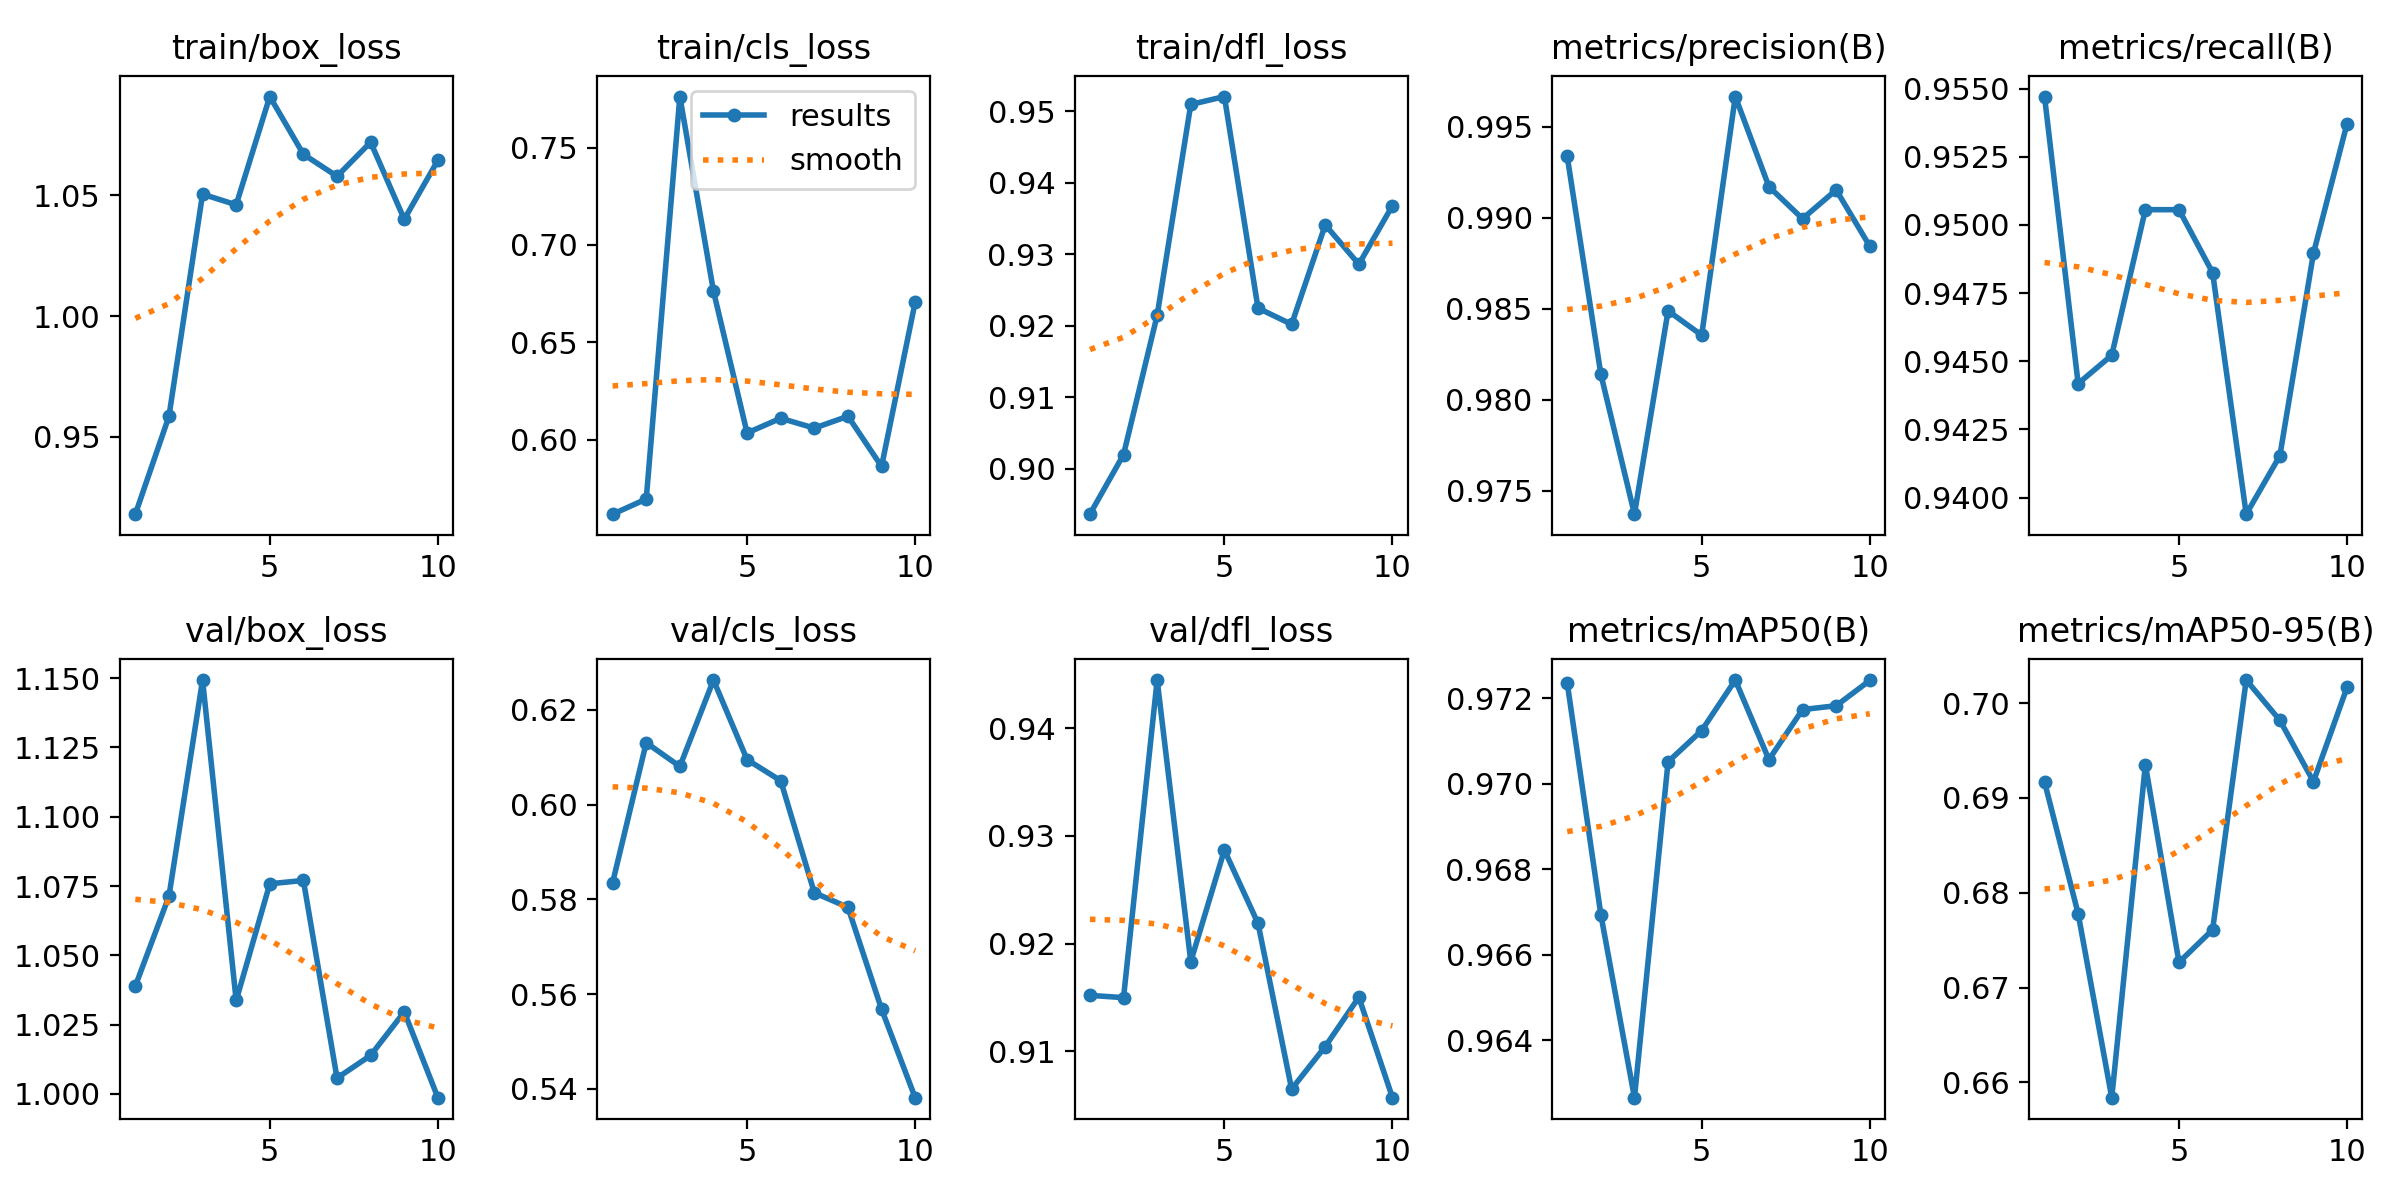

The file beside this chart, header and first rows:
epoch, train/box_loss, train/cls_loss, train/dfl_loss, metrics/precision(B), metrics/recall(B), metrics/mAP50(B), metrics/mAP50-95(B), val/box_loss, val/cls_loss, val/dfl_loss, lr/pg0, lr/pg1, lr/pg2
1, 0.9181, 0.5618, 0.8936, 0.9934, 0.9547, 0.9724, 0.6917, 1.039, 0.5835, 0.9152, 0.0001, 0.0001, 0.0001
2, 0.9585, 0.5696, 0.902, 0.9814, 0.9442, 0.9669, 0.6778, 1.071, 0.6131, 0.915, 0.0001982, 0.0001982, 0.0001982
3, 1.05, 0.7762, 0.9214, 0.9737, 0.9452, 0.9627, 0.6584, 1.149, 0.6081, 0.9445, 0.0002727, 0.0002727, 0.0002727
4, 1.046, 0.6763, 0.951, 0.9849, 0.9506, 0.9705, 0.6935, 1.034, 0.6263, 0.9183, 0.0003234, 0.0003234, 0.0003234
5, 1.091, 0.6035, 0.9521, 0.9835, 0.9506, 0.9712, 0.6727, 1.076, 0.6095, 0.9287, 0.0003503, 0.0003503, 0.0003503
6, 1.067, 0.611, 0.9225, 0.9967, 0.9483, 0.9724, 0.6761, 1.077, 0.6051, 0.9219, 0.0003535, 0.0003535, 0.0003535
7, 1.058, 0.606, 0.9202, 0.9917, 0.9394, 0.9706, 0.7024, 1.006, 0.5814, 0.9065, 0.0003329, 0.0003329, 0.0003329
8, 1.072, 0.6121, 0.9341, 0.9899, 0.9415, 0.9717, 0.6982, 1.014, 0.5783, 0.9104, 0.0002886, 0.0002886, 0.0002886
9, 1.04, 0.5863, 0.9286, 0.9915, 0.949, 0.9718, 0.6917, 1.03, 0.5568, 0.915, 0.0002205, 0.0002205, 0.0002205
10, 1.065, 0.6706, 0.9368, 0.9884, 0.9537, 0.9724, 0.7017, 0.9986, 0.5382, 0.9057, 0.0001286, 0.0001286, 0.0001286
